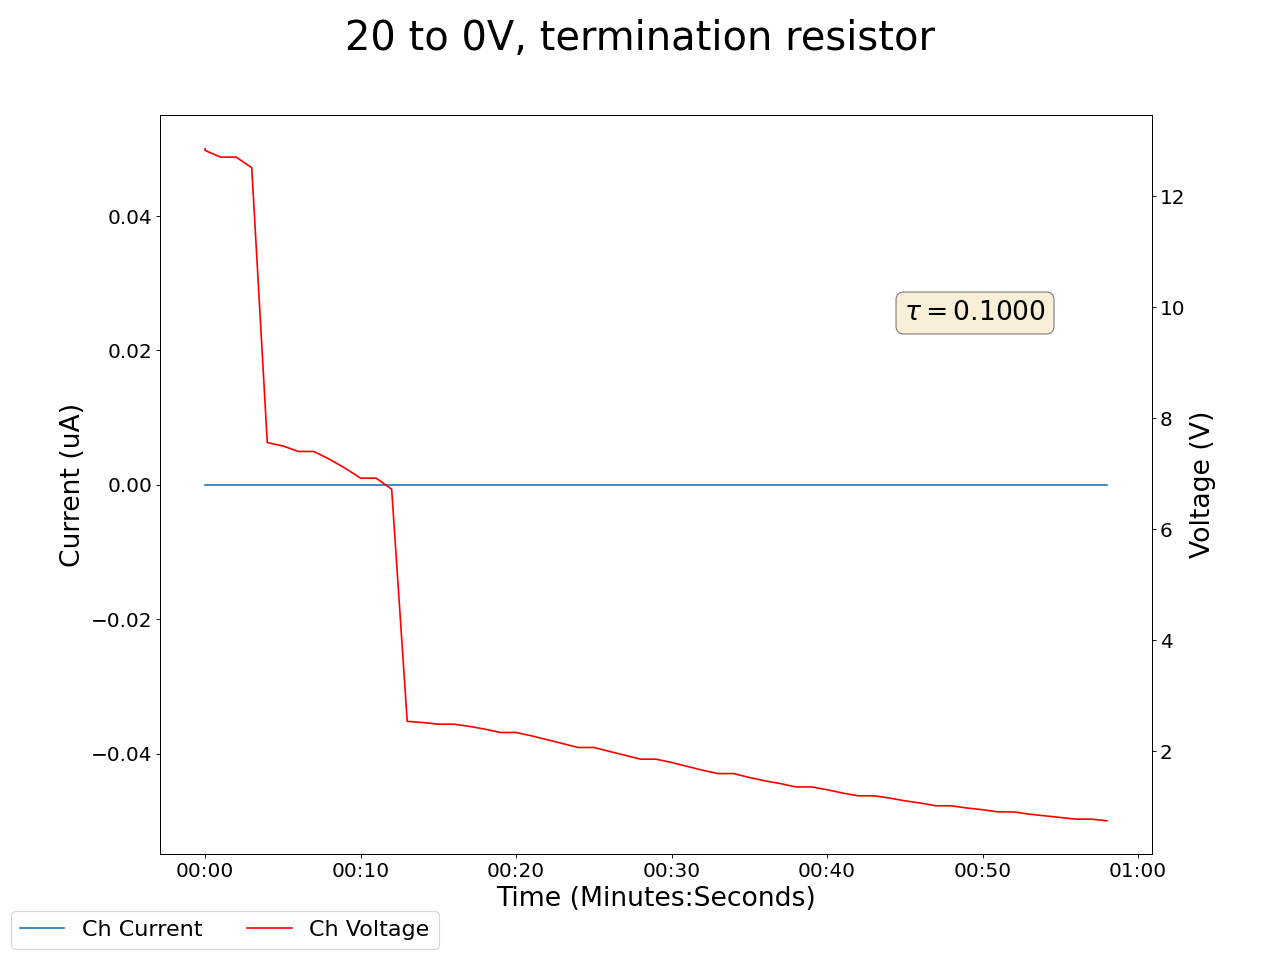

The file beside this chart, header and first rows:
2025-05-01 15:27:12.369043, 13.729999542236328, 0.0, 12.850000381469727, 0.0, 0.12999999523162842, 0.0, 12.890000343322754, 0.0, 12.380000114440918, 0.0, 12.220000267028809, 0.0, 11.449999809265137, 0.0, 13.25, 0.0, 0.0, 0.0, 0.009999999776482582, 0.0, 0.4000000059604645, 0.0, 0.6000000238418579
2025-05-01 15:27:13.368949, 13.7, 0.0, 12.82, 0.0, 0.1, 0.0, 12.86, 0.0, 12.35, 0.0, 12.19, 0.0, 11.42, 0.0, 13.22, 0.0, 0.0, 0.0, 0.01, 0.0, 0.4, 0.0, 0.6
2025-05-01 15:27:14.368948, 13.56, 0.0, 12.7, 0.0, 0.1, 0.0, 12.74, 0.0, 12.23, 0.0, 12.07, 0.0, 11.31, 0.0, 13.1, 0.0, 0.0, 0.0, 0.01, 0.0, 0.4, 0.0, 0.6
2025-05-01 15:27:15.368948, 13.56, 0.0, 12.7, 0.0, 0.1, 0.0, 12.74, 0.0, 12.23, 0.0, 12.07, 0.0, 11.31, 0.0, 13.1, 0.0, 0.0, 0.0, 0.01, 0.0, 0.4, 0.0, 0.6
2025-05-01 15:27:16.368947, 9.41, 0.0, 12.51, 0.0, 0.1, 0.0, 12.55, 0.0, 12.04, 0.0, 11.87, 0.0, 11.14, 0.0, 12.92, 0.0, 0.0, 0.0, 0.01, 0.0, 0.39, 0.0, 0.6
2025-05-01 15:27:17.368948, 9.34, 0.0, 7.56, 0.0, 0.1, 0.0, 7.63, 0.0, 7.2, 0.0, 6.71, 0.0, 6.74, 0.0, 8.13, 0.0, 0.0, 0.0, 0.01, 0.0, 0.39, 0.0, 0.6
2025-05-01 15:27:18.368947, 9.22, 0.0, 7.5, 0.0, 0.1, 0.0, 7.57, 0.0, 7.14, 0.0, 6.66, 0.0, 6.69, 0.0, 8.08, 0.0, 0.0, 0.0, 0.01, 0.0, 0.39, 0.0, 0.6
2025-05-01 15:27:19.368947, 9.05, 0.0, 7.4, 0.0, 0.11, 0.0, 7.47, 0.0, 7.05, 0.0, 6.55, 0.0, 6.6, 0.0, 7.98, 0.0, 0.0, 0.0, 0.01, 0.0, 0.39, 0.0, 0.6
2025-05-01 15:27:20.368947, 9.05, 0.0, 7.4, 0.0, 0.11, 0.0, 7.47, 0.0, 7.05, 0.0, 6.55, 0.0, 6.6, 0.0, 7.98, 0.0, 0.0, 0.0, 0.01, 0.0, 0.39, 0.0, 0.6
2025-05-01 15:27:21.368947, 5.03, 0.0, 7.26, 0.0, 0.11, 0.0, 7.34, 0.0, 6.92, 0.0, 6.41, 0.0, 6.48, 0.0, 7.85, 0.0, 0.0, 0.0, 0.01, 0.0, 0.39, 0.0, 0.6
2025-05-01 15:27:22.368947, 4.99, 0.0, 7.1, 0.0, 0.11, 0.0, 7.17, 0.0, 6.76, 0.0, 6.25, 0.0, 6.34, 0.0, 7.69, 0.0, 0.0, 0.0, 0.01, 0.0, 0.39, 0.0, 0.59
2025-05-01 15:27:23.368948, 4.93, 0.0, 6.92, 0.0, 0.12, 0.0, 6.99, 0.0, 6.59, 0.0, 6.06, 0.0, 6.18, 0.0, 7.52, 0.0, 0.0, 0.0, 0.01, 0.0, 0.39, 0.0, 0.6
2025-05-01 15:27:24.368949, 4.93, 0.0, 6.92, 0.0, 0.12, 0.0, 6.99, 0.0, 6.59, 0.0, 6.06, 0.0, 6.18, 0.0, 7.52, 0.0, 0.0, 0.0, 0.01, 0.0, 0.39, 0.0, 0.6
2025-05-01 15:27:25.368948, 4.85, 0.0, 6.72, 0.0, 0.12, 0.0, 6.79, 0.0, 6.4, 0.0, 1.99, 0.0, 6.01, 0.0, 7.33, 0.0, 0.0, 0.0, 0.01, 0.0, 0.39, 0.0, 0.59
2025-05-01 15:27:26.368948, 4.75, 0.0, 2.54, 0.0, 0.12, 0.0, 2.64, 0.0, 2.41, 0.0, 1.96, 0.0, 5.82, 0.0, 3.29, 0.0, 0.0, 0.0, 0.01, 0.0, 0.39, 0.0, 0.59
2025-05-01 15:27:27.368948, 4.63, 0.0, 2.52, 0.0, 0.12, 0.0, 2.62, 0.0, 2.4, 0.0, 1.93, 0.0, 5.63, 0.0, 3.28, 0.0, 0.0, 0.0, 0.01, 0.0, 0.39, 0.0, 0.59
2025-05-01 15:27:28.368949, 4.51, 0.0, 2.49, 0.0, 0.12, 0.0, 2.59, 0.0, 2.37, 0.0, 1.88, 0.0, 5.44, 0.0, 3.25, 0.0, 0.0, 0.0, 0.02, 0.0, 0.39, 0.0, 0.59
2025-05-01 15:27:29.368948, 4.51, 0.0, 2.49, 0.0, 0.12, 0.0, 2.59, 0.0, 2.37, 0.0, 1.88, 0.0, 5.44, 0.0, 3.25, 0.0, 0.0, 0.0, 0.02, 0.0, 0.39, 0.0, 0.59
2025-05-01 15:27:30.368948, 4.38, 0.0, 2.45, 0.0, 0.13, 0.0, 2.55, 0.0, 2.33, 0.0, 1.82, 0.0, 5.25, 0.0, 3.21, 0.0, 0.0, 0.0, 0.02, 0.0, 0.39, 0.0, 0.59
2025-05-01 15:27:31.368948, 4.25, 0.0, 2.4, 0.0, 0.13, 0.0, 2.5, 0.0, 2.28, 0.0, 1.75, 0.0, 5.05, 0.0, 3.16, 0.0, 0.0, 0.0, 0.02, 0.0, 0.39, 0.0, 0.59
2025-05-01 15:27:32.368948, 4.11, 0.0, 2.34, 0.0, 0.13, 0.0, 2.44, 0.0, 2.22, 0.0, 1.68, 0.0, 4.86, 0.0, 3.1, 0.0, 0.0, 0.0, 0.02, 0.0, 0.39, 0.0, 0.59
2025-05-01 15:27:33.368949, 4.11, 0.0, 2.34, 0.0, 0.13, 0.0, 2.44, 0.0, 2.22, 0.0, 1.68, 0.0, 4.86, 0.0, 3.1, 0.0, 0.0, 0.0, 0.02, 0.0, 0.39, 0.0, 0.59
2025-05-01 15:27:34.368948, 3.98, 0.0, 2.28, 0.0, 0.13, 0.0, 2.37, 0.0, 2.16, 0.0, 1.6, 0.0, 4.67, 0.0, 3.04, 0.0, 0.0, 0.0, 0.02, 0.0, 0.39, 0.0, 0.59
2025-05-01 15:27:35.368948, 3.84, 0.0, 2.21, 0.0, 0.14, 0.0, 2.31, 0.0, 2.1, 0.0, 1.52, 0.0, 4.48, 0.0, 2.98, 0.0, 0.0, 0.0, 0.02, 0.0, 0.39, 0.0, 0.59
2025-05-01 15:27:36.368948, 3.71, 0.0, 2.14, 0.0, 0.14, 0.0, 2.24, 0.0, 2.03, 0.0, 1.44, 0.0, 4.3, 0.0, 2.91, 0.0, 0.0, 0.0, 0.02, 0.0, 0.39, 0.0, 0.6
2025-05-01 15:27:37.368948, 3.57, 0.0, 2.07, 0.0, 0.14, 0.0, 2.17, 0.0, 1.96, 0.0, 1.36, 0.0, 4.13, 0.0, 2.84, 0.0, 0.0, 0.0, 0.02, 0.0, 0.39, 0.0, 0.6
2025-05-01 15:27:38.368949, 3.57, 0.0, 2.07, 0.0, 0.14, 0.0, 2.17, 0.0, 1.96, 0.0, 1.36, 0.0, 4.13, 0.0, 2.84, 0.0, 0.0, 0.0, 0.02, 0.0, 0.39, 0.0, 0.6
2025-05-01 15:27:39.368949, 3.44, 0.0, 2.0, 0.0, 0.14, 0.0, 2.1, 0.0, 1.89, 0.0, 1.27, 0.0, 3.95, 0.0, 2.77, 0.0, 0.0, 0.0, 0.02, 0.0, 0.39, 0.0, 0.6
2025-05-01 15:27:40.368948, 3.31, 0.0, 1.93, 0.0, 0.14, 0.0, 2.03, 0.0, 1.83, 0.0, 1.19, 0.0, 3.79, 0.0, 2.71, 0.0, 0.0, 0.0, 0.02, 0.0, 0.39, 0.0, 0.59
2025-05-01 15:27:41.368948, 3.19, 0.0, 1.86, 0.0, 0.15, 0.0, 1.96, 0.0, 1.76, 0.0, 1.11, 0.0, 3.63, 0.0, 2.64, 0.0, 0.0, 0.0, 0.02, 0.0, 0.39, 0.0, 0.59
2025-05-01 15:27:42.368948, 3.19, 0.0, 1.86, 0.0, 0.15, 0.0, 1.96, 0.0, 1.76, 0.0, 1.11, 0.0, 3.63, 0.0, 2.64, 0.0, 0.0, 0.0, 0.02, 0.0, 0.39, 0.0, 0.59
2025-05-01 15:27:43.368949, 3.07, 0.0, 1.8, 0.0, 0.15, 0.0, 1.89, 0.0, 1.69, 0.0, 1.04, 0.0, 3.47, 0.0, 2.57, 0.0, 0.0, 0.0, 0.02, 0.0, 0.39, 0.0, 0.6
2025-05-01 15:27:44.368948, 2.96, 0.0, 1.73, 0.0, 0.15, 0.0, 1.82, 0.0, 1.63, 0.0, 0.96, 0.0, 3.32, 0.0, 2.51, 0.0, 0.0, 0.0, 0.02, 0.0, 0.39, 0.0, 0.6
2025-05-01 15:27:45.368948, 2.84, 0.0, 1.66, 0.0, 0.15, 0.0, 1.75, 0.0, 1.56, 0.0, 0.88, 0.0, 3.18, 0.0, 2.44, 0.0, 0.0, 0.0, 0.02, 0.0, 0.39, 0.0, 0.59
2025-05-01 15:27:46.368948, 2.74, 0.0, 1.6, 0.0, 0.15, 0.0, 1.69, 0.0, 1.5, 0.0, 0.81, 0.0, 3.04, 0.0, 2.38, 0.0, 0.0, 0.0, 0.02, 0.0, 0.39, 0.0, 0.6
2025-05-01 15:27:47.368948, 2.74, 0.0, 1.6, 0.0, 0.15, 0.0, 1.69, 0.0, 1.5, 0.0, 0.81, 0.0, 3.04, 0.0, 2.38, 0.0, 0.0, 0.0, 0.02, 0.0, 0.39, 0.0, 0.6
2025-05-01 15:27:48.368949, 2.63, 0.0, 1.53, 0.0, 0.15, 0.0, 1.63, 0.0, 1.44, 0.0, 0.74, 0.0, 2.91, 0.0, 2.32, 0.0, 0.0, 0.0, 0.02, 0.0, 0.39, 0.0, 0.59
2025-05-01 15:27:49.368948, 2.53, 0.0, 1.47, 0.0, 0.15, 0.0, 1.57, 0.0, 1.38, 0.0, 0.68, 0.0, 2.79, 0.0, 2.26, 0.0, 0.0, 0.0, 0.02, 0.0, 0.39, 0.0, 0.59
2025-05-01 15:27:50.368947, 2.44, 0.0, 1.42, 0.0, 0.16, 0.0, 1.51, 0.0, 1.32, 0.0, 0.61, 0.0, 2.67, 0.0, 2.21, 0.0, 0.0, 0.0, 0.02, 0.0, 0.39, 0.0, 0.59
2025-05-01 15:27:51.368948, 2.35, 0.0, 1.36, 0.0, 0.16, 0.0, 1.51, 0.0, 1.32, 0.0, 0.61, 0.0, 2.67, 0.0, 2.21, 0.0, 0.0, 0.0, 0.02, 0.0, 0.39, 0.0, 0.59
2025-05-01 15:27:52.368948, 2.35, 0.0, 1.36, 0.0, 0.16, 0.0, 1.45, 0.0, 1.27, 0.0, 0.55, 0.0, 2.55, 0.0, 2.15, 0.0, 0.0, 0.0, 0.02, 0.0, 0.39, 0.0, 0.59
2025-05-01 15:27:53.368949, 2.26, 0.0, 1.31, 0.0, 0.16, 0.0, 1.4, 0.0, 1.22, 0.0, 0.49, 0.0, 2.44, 0.0, 2.1, 0.0, 0.0, 0.0, 0.02, 0.0, 0.39, 0.0, 0.59
2025-05-01 15:27:54.368948, 2.18, 0.0, 1.25, 0.0, 0.16, 0.0, 1.34, 0.0, 1.17, 0.0, 0.43, 0.0, 2.34, 0.0, 2.05, 0.0, 0.0, 0.0, 0.02, 0.0, 0.39, 0.0, 0.59
2025-05-01 15:27:55.368948, 2.1, 0.0, 1.2, 0.0, 0.16, 0.0, 1.29, 0.0, 1.12, 0.0, 0.38, 0.0, 2.23, 0.0, 2.0, 0.0, 0.0, 0.0, 0.02, 0.0, 0.39, 0.0, 0.6
2025-05-01 15:27:56.368947, 2.1, 0.0, 1.2, 0.0, 0.16, 0.0, 1.29, 0.0, 1.12, 0.0, 0.38, 0.0, 2.23, 0.0, 2.0, 0.0, 0.0, 0.0, 0.02, 0.0, 0.39, 0.0, 0.6
2025-05-01 15:27:57.368947, 2.02, 0.0, 1.16, 0.0, 0.16, 0.0, 1.24, 0.0, 1.07, 0.0, 0.32, 0.0, 2.14, 0.0, 1.96, 0.0, 0.0, 0.0, 0.02, 0.0, 0.39, 0.0, 0.6
2025-05-01 15:27:58.368947, 1.95, 0.0, 1.11, 0.0, 0.16, 0.0, 1.2, 0.0, 1.03, 0.0, 0.27, 0.0, 2.05, 0.0, 1.91, 0.0, 0.0, 0.0, 0.02, 0.0, 0.39, 0.0, 0.6
2025-05-01 15:27:59.368947, 1.88, 0.0, 1.07, 0.0, 0.16, 0.0, 1.15, 0.0, 0.99, 0.0, 0.22, 0.0, 1.96, 0.0, 1.87, 0.0, 0.0, 0.0, 0.02, 0.0, 0.39, 0.0, 0.6
2025-05-01 15:28:00.368948, 1.81, 0.0, 1.02, 0.0, 0.16, 0.0, 1.11, 0.0, 0.95, 0.0, 0.18, 0.0, 1.88, 0.0, 1.83, 0.0, 0.0, 0.0, 0.02, 0.0, 0.39, 0.0, 0.59
2025-05-01 15:28:01.368947, 1.81, 0.0, 1.02, 0.0, 0.16, 0.0, 1.11, 0.0, 0.95, 0.0, 0.18, 0.0, 1.88, 0.0, 1.83, 0.0, 0.0, 0.0, 0.02, 0.0, 0.39, 0.0, 0.59
2025-05-01 15:28:02.368947, 1.75, 0.0, 0.98, 0.0, 0.16, 0.0, 1.07, 0.0, 0.91, 0.0, 0.13, 0.0, 1.8, 0.0, 1.79, 0.0, 0.0, 0.0, 0.02, 0.0, 0.39, 0.0, 0.59
2025-05-01 15:28:03.368949, 1.69, 0.0, 0.95, 0.0, 0.17, 0.0, 1.03, 0.0, 0.87, 0.0, 0.09, 0.0, 1.72, 0.0, 1.75, 0.0, 0.0, 0.0, 0.02, 0.0, 0.39, 0.0, 0.59
2025-05-01 15:28:04.368947, 1.63, 0.0, 0.91, 0.0, 0.17, 0.0, 1.0, 0.0, 0.83, 0.0, 0.05, 0.0, 1.65, 0.0, 1.71, 0.0, 0.0, 0.0, 0.02, 0.0, 0.39, 0.0, 0.59
2025-05-01 15:28:05.368947, 1.63, 0.0, 0.91, 0.0, 0.17, 0.0, 1.0, 0.0, 0.83, 0.0, 0.05, 0.0, 1.65, 0.0, 1.71, 0.0, 0.0, 0.0, 0.02, 0.0, 0.39, 0.0, 0.59
2025-05-01 15:28:06.368947, 1.58, 0.0, 0.87, 0.0, 0.17, 0.0, 0.96, 0.0, 0.8, 0.0, 0.01, 0.0, 1.58, 0.0, 1.68, 0.0, 0.0, 0.0, 0.02, 0.0, 0.39, 0.0, 0.59
2025-05-01 15:28:07.368947, 1.52, 0.0, 0.84, 0.0, 0.17, 0.0, 0.93, 0.0, 0.77, 0.0, 0.0, 0.0, 1.51, 0.0, 1.65, 0.0, 0.0, 0.0, 0.02, 0.0, 0.39, 0.0, 0.59
2025-05-01 15:28:08.368947, 1.47, 0.0, 0.81, 0.0, 0.17, 0.0, 0.9, 0.0, 0.74, 0.0, 0.0, 0.0, 1.45, 0.0, 1.61, 0.0, 0.0, 0.0, 0.02, 0.0, 0.39, 0.0, 0.59
2025-05-01 15:28:09.368947, 1.43, 0.0, 0.78, 0.0, 0.17, 0.0, 0.87, 0.0, 0.71, 0.0, 0.0, 0.0, 1.39, 0.0, 1.58, 0.0, 0.0, 0.0, 0.02, 0.0, 0.39, 0.0, 0.59
2025-05-01 15:28:10.368947, 1.43, 0.0, 0.78, 0.0, 0.17, 0.0, 0.87, 0.0, 0.71, 0.0, 0.0, 0.0, 1.39, 0.0, 1.58, 0.0, 0.0, 0.0, 0.02, 0.0, 0.39, 0.0, 0.59
2025-05-01 15:28:11.368947, 1.38, 0.0, 0.75, 0.0, 0.17, 0.0, 0.84, 0.0, 0.68, 0.0, 0.0, 0.0, 1.34, 0.0, 1.56, 0.0, 0.0, 0.0, 0.02, 0.0, 0.39, 0.0, 0.59
